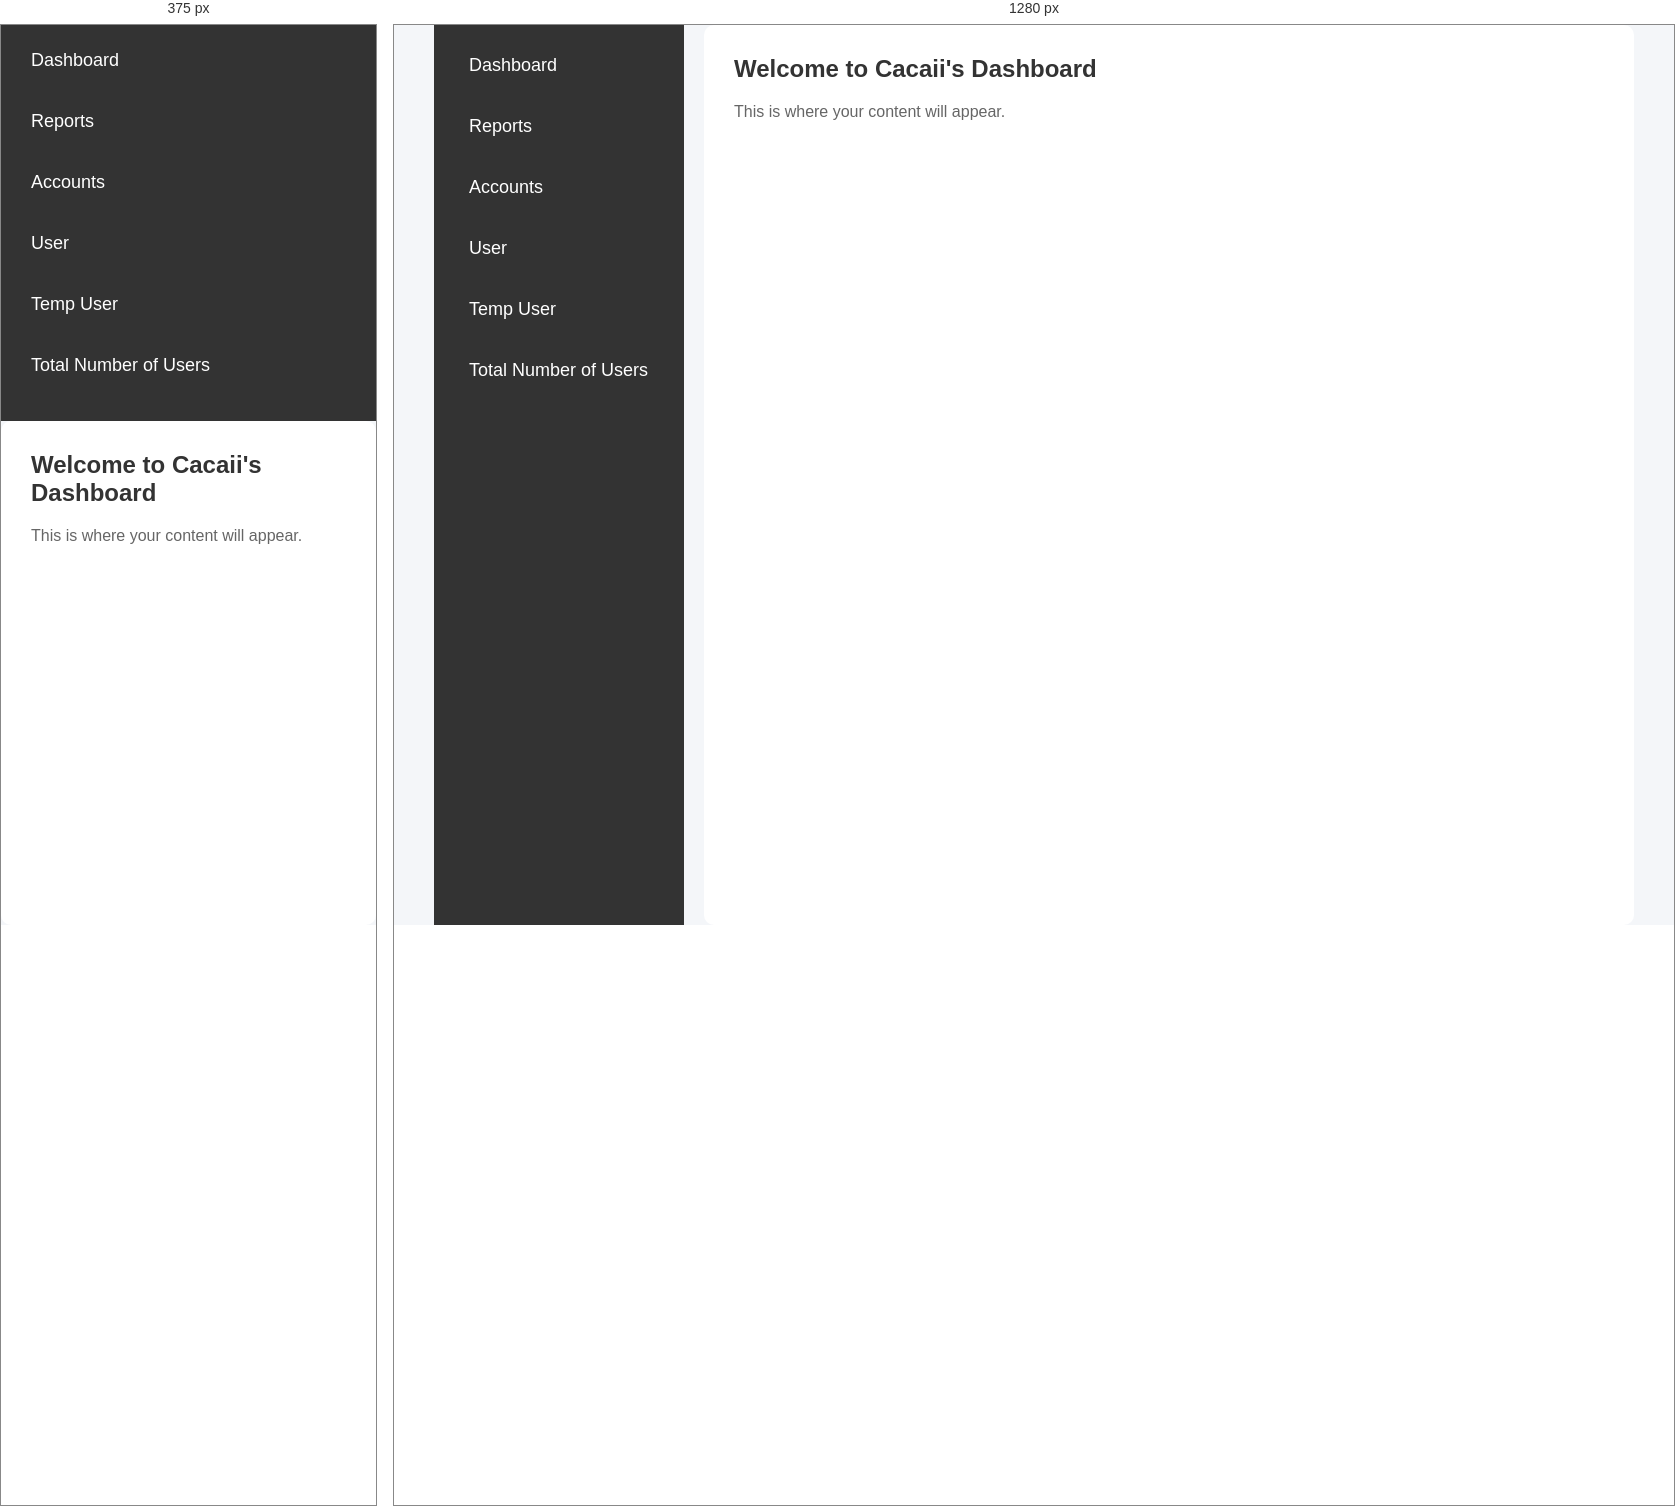
Rendered at 375 px and 1280 px, left to right.

<!-- file: index.html -->
<!DOCTYPE html>
<html lang="en">

<head>
    <meta charset="UTF-8">
    <meta name="viewport" content="width=device-width, initial-scale=1.0">
    <title>Welcome to Cacaii's Dashboard</title>
    <link rel="stylesheet" href="style.css">
</head>

<body>
    <div class="container">
        <div class="sidebar">
            <ul>
                <li><a href="#">Dashboard</a></li>
                <li><a href="#">Reports</a></li>
                <li><a href="#">Accounts</a></li>
                <li><a href="#">User</a></li>
                <li><a href="#">Temp User</a></li>
                <li><a href="#">Total Number of Users</a></li>
            </ul>
        </div>

        <div class="main-content">
            <header>
                <h1>Welcome to Cacaii's Dashboard</h1>
            </header>
            <div class="content">
               
                <p>This is where your content will appear.</p>
            </div>
        </div>
    </div>
</body>

</html>

/* @media block from style.css */
@media (max-width: 768px) {
    .container {
        flex-direction: column;
    }
    
    .sidebar {
        width: 100%;
        padding: 15px;
    }
    
    .main-content {
        margin-left: 0;
    }
}